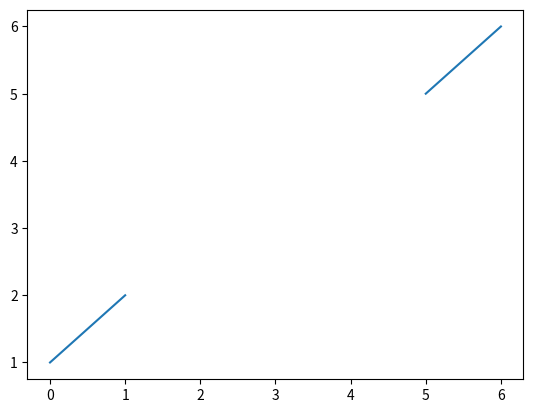

This figure's Python source:
import numpy as np
import matplotlib.pyplot as plt

a = [[1], [2], [3], [4], [5]] # a list
b = [[1], [2], [3], [4], [5]]
print('Type of a is ',type(a))

a_array = np.array(a, dtype=float) # convert list to np array of type X
b_array = np. array(b)
print('Type of a_array is ',type(a_array))

data = np.hstack((a_array, b_array))
print('Type of data is ',type(data))
# print(data)
print(np.shape(data))

data = np.concatenate((data,[[5, 3]]))
# print(data)
print(np.shape(data))
print('Type of data is ',type(data))


# initalize empty array
data = np.array([], dtype=float).reshape(0,2)
print('data = ', data)
for i in range(3):
    # data = np.concatenate((data,[[i, i]]),axis=0) # use concatenate
    data = np.vstack([data, [[i, -i]]])              # or use vstack
print(data)
print(data.shape)

print(data[:,1])


ar =  np.full((2,10), np.nan)
ar[0][0] = 0
ar[1][0] = 1
ar[0][1] = 1
ar[1][1] = 2

print(ar)

ar[:, 5] = 5
ar[:, 6] = 6

print(ar)
print(ar[0,:])

fig, ax = plt.subplots()
art, = ax.plot(ar[0,:], ar[1,:])


arr = np.arange(5)
print(arr)
print(arr.size)
print(arr[:arr.size-1])
